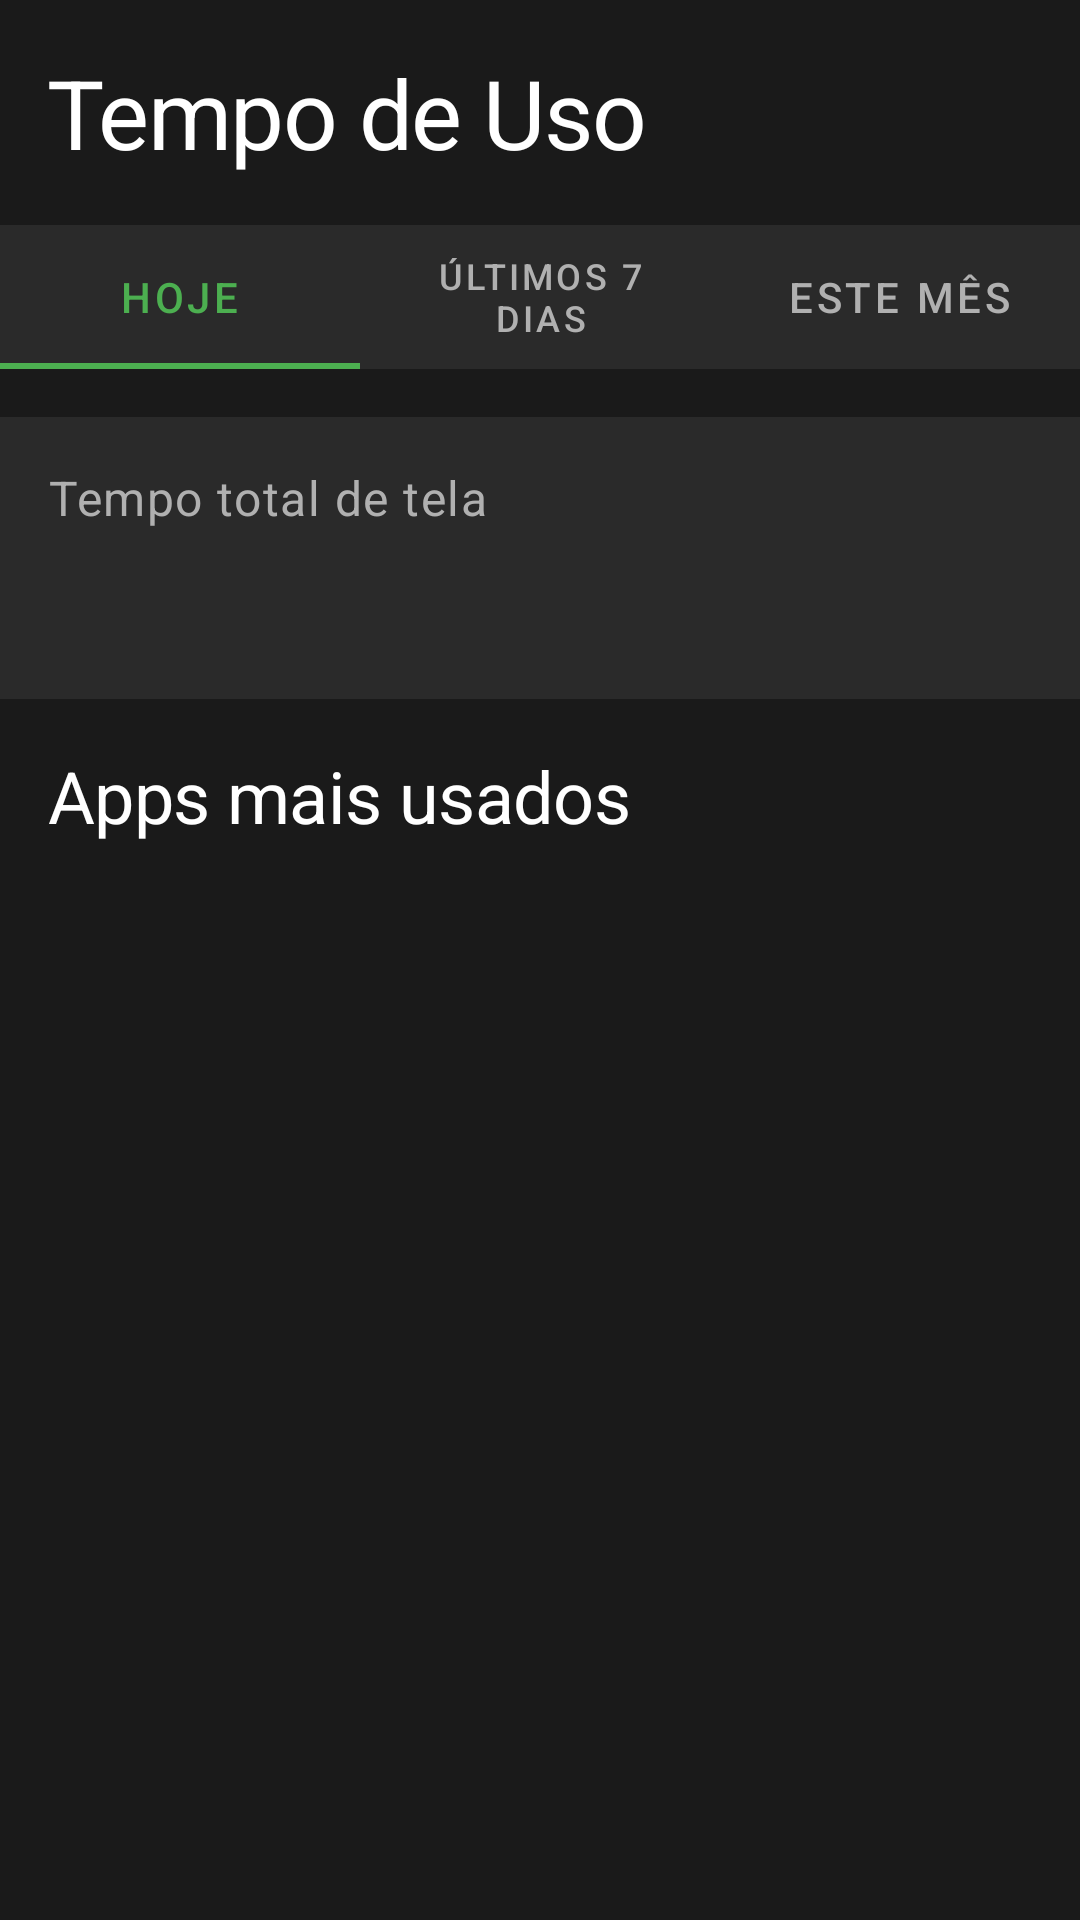

Android layout source for this screen:
<!-- AndroidManifest.xml: application theme Theme.MindfulLauncher -->
<!-- res/layout/fragment_stats.xml -->
<?xml version="1.0" encoding="utf-8"?>
<androidx.constraintlayout.widget.ConstraintLayout xmlns:android="http://schemas.android.com/apk/res/android"
    xmlns:app="http://schemas.android.com/apk/res-auto"
    xmlns:tools="http://schemas.android.com/tools"
    android:layout_width="match_parent"
    android:layout_height="match_parent"
    android:background="@color/background"
    tools:context=".presentation.stats.StatsFragment">

    <TextView
        android:id="@+id/titleText"
        android:layout_width="wrap_content"
        android:layout_height="wrap_content"
        android:layout_margin="16dp"
        android:text="@string/time_tracking_screen_title"
        android:textAppearance="@style/TextAppearance.MindfulLauncher.Headline1"
        app:layout_constraintStart_toStartOf="parent"
        app:layout_constraintTop_toTopOf="parent" />

    <com.google.android.material.tabs.TabLayout
        android:id="@+id/tabLayout"
        android:layout_width="0dp"
        android:layout_height="wrap_content"
        android:layout_marginTop="16dp"
        android:background="@color/surface"
        app:layout_constraintEnd_toEndOf="parent"
        app:layout_constraintStart_toStartOf="parent"
        app:layout_constraintTop_toBottomOf="@+id/titleText"
        app:tabBackground="@color/surface"
        app:tabIndicatorColor="@color/accent"
        app:tabSelectedTextColor="@color/accent"
        app:tabTextColor="@color/text_secondary">

        <com.google.android.material.tabs.TabItem
            android:layout_width="wrap_content"
            android:layout_height="wrap_content"
            android:text="@string/time_tracking_today" />

        <com.google.android.material.tabs.TabItem
            android:layout_width="wrap_content"
            android:layout_height="wrap_content"
            android:text="@string/time_tracking_week" />

        <com.google.android.material.tabs.TabItem
            android:layout_width="wrap_content"
            android:layout_height="wrap_content"
            android:text="@string/time_tracking_month" />

    </com.google.android.material.tabs.TabLayout>

    <LinearLayout
        android:id="@+id/totalLayout"
        android:layout_width="match_parent"
        android:layout_height="wrap_content"
        android:layout_marginTop="16dp"
        android:background="@color/surface"
        android:orientation="vertical"
        android:padding="16dp"
        app:layout_constraintTop_toBottomOf="@+id/tabLayout">

        <TextView
            android:layout_width="wrap_content"
            android:layout_height="wrap_content"
            android:text="Tempo total de tela"
            android:textAppearance="@style/TextAppearance.MindfulLauncher.Body1" />

        <TextView
            android:id="@+id/totalTimeText"
            android:layout_width="wrap_content"
            android:layout_height="wrap_content"
            android:layout_marginTop="8dp"
            android:textAppearance="@style/TextAppearance.MindfulLauncher.Headline2"
            android:textColor="@color/accent"
            tools:text="3h 42min" />

    </LinearLayout>

    <TextView
        android:id="@+id/mostUsedTitle"
        android:layout_width="wrap_content"
        android:layout_height="wrap_content"
        android:layout_margin="16dp"
        android:text="@string/time_tracking_most_used"
        android:textAppearance="@style/TextAppearance.MindfulLauncher.Headline2"
        app:layout_constraintStart_toStartOf="parent"
        app:layout_constraintTop_toBottomOf="@+id/totalLayout" />

    <androidx.recyclerview.widget.RecyclerView
        android:id="@+id/appStatsRecyclerView"
        android:layout_width="0dp"
        android:layout_height="0dp"
        android:layout_marginTop="8dp"
        app:layoutManager="androidx.recyclerview.widget.LinearLayoutManager"
        app:layout_constraintBottom_toBottomOf="parent"
        app:layout_constraintEnd_toEndOf="parent"
        app:layout_constraintStart_toStartOf="parent"
        app:layout_constraintTop_toBottomOf="@+id/mostUsedTitle"
        tools:listitem="@layout/item_app_usage" />

    <TextView
        android:id="@+id/emptyView"
        android:layout_width="wrap_content"
        android:layout_height="wrap_content"
        android:text="Nenhuma estatística disponível"
        android:textAppearance="@style/TextAppearance.MindfulLauncher.Body1"
        android:visibility="gone"
        app:layout_constraintBottom_toBottomOf="parent"
        app:layout_constraintEnd_toEndOf="parent"
        app:layout_constraintStart_toStartOf="parent"
        app:layout_constraintTop_toBottomOf="@+id/mostUsedTitle"
        tools:visibility="visible" />

    <ProgressBar
        android:id="@+id/progressBar"
        android:layout_width="wrap_content"
        android:layout_height="wrap_content"
        android:visibility="gone"
        app:layout_constraintBottom_toBottomOf="parent"
        app:layout_constraintEnd_toEndOf="parent"
        app:layout_constraintStart_toStartOf="parent"
        app:layout_constraintTop_toTopOf="parent"
        tools:visibility="visible" />

</androidx.constraintlayout.widget.ConstraintLayout>
<!-- res/layout/item_app_usage.xml (included above) -->
<?xml version="1.0" encoding="utf-8"?>
<androidx.constraintlayout.widget.ConstraintLayout xmlns:android="http://schemas.android.com/apk/res/android"
    xmlns:app="http://schemas.android.com/apk/res-auto"
    xmlns:tools="http://schemas.android.com/tools"
    android:layout_width="match_parent"
    android:layout_height="wrap_content"
    android:background="?attr/selectableItemBackground"
    android:padding="16dp">

    <ImageView
        android:id="@+id/appIcon"
        android:layout_width="48dp"
        android:layout_height="48dp"
        android:contentDescription="Ícone do aplicativo"
        app:layout_constraintStart_toStartOf="parent"
        app:layout_constraintTop_toTopOf="parent"
        tools:src="@android:drawable/sym_def_app_icon" />

    <TextView
        android:id="@+id/appName"
        android:layout_width="0dp"
        android:layout_height="wrap_content"
        android:layout_marginStart="16dp"
        android:layout_marginEnd="16dp"
        android:ellipsize="end"
        android:maxLines="1"
        android:textAppearance="@style/TextAppearance.MindfulLauncher.Body1"
        app:layout_constraintEnd_toStartOf="@+id/usageTime"
        app:layout_constraintStart_toEndOf="@+id/appIcon"
        app:layout_constraintTop_toTopOf="@+id/appIcon"
        tools:text="Nome do App" />

    <ProgressBar
        android:id="@+id/progressBar"
        style="?android:attr/progressBarStyleHorizontal"
        android:layout_width="0dp"
        android:layout_height="wrap_content"
        android:layout_marginEnd="16dp"
        android:progress="45"
        android:progressTint="@color/accent"
        app:layout_constraintBottom_toBottomOf="@+id/appIcon"
        app:layout_constraintEnd_toStartOf="@+id/usageTime"
        app:layout_constraintStart_toStartOf="@+id/appName"
        app:layout_constraintTop_toBottomOf="@+id/appName" />

    <TextView
        android:id="@+id/usageTime"
        android:layout_width="wrap_content"
        android:layout_height="wrap_content"
        android:textAppearance="@style/TextAppearance.MindfulLauncher.Body1"
        android:textColor="@color/accent"
        app:layout_constraintBottom_toBottomOf="parent"
        app:layout_constraintEnd_toEndOf="parent"
        app:layout_constraintTop_toTopOf="parent"
        tools:text="2h 30m" />

</androidx.constraintlayout.widget.ConstraintLayout>
<!-- resources referenced by this layout -->
<resources>
  <color name="accent">#4CAF50</color>
  <color name="background">#1A1A1A</color>
  <color name="surface">#2A2A2A</color>
  <color name="text_secondary">#B0B0B0</color>
  <string name="time_tracking_month">Este mês</string>
  <string name="time_tracking_most_used">Apps mais usados</string>
  <string name="time_tracking_screen_title">Tempo de Uso</string>
  <string name="time_tracking_today">Hoje</string>
  <string name="time_tracking_week">Últimos 7 dias</string>
  <style name="TextAppearance.MindfulLauncher.Body1" parent="TextAppearance.MaterialComponents.Body1">
          <item name="android:textSize">16sp</item>
          <item name="android:textColor">@color/text_secondary</item>
          <item name="android:fontFamily">sans-serif</item>
      </style>
  <style name="TextAppearance.MindfulLauncher.Headline1" parent="TextAppearance.MaterialComponents.Headline1">
          <item name="android:textSize">32sp</item>
          <item name="android:textColor">@color/text_primary</item>
          <item name="android:fontFamily">sans-serif-light</item>
      </style>
  <style name="TextAppearance.MindfulLauncher.Headline2" parent="TextAppearance.MaterialComponents.Headline2">
          <item name="android:textSize">24sp</item>
          <item name="android:textColor">@color/text_primary</item>
          <item name="android:fontFamily">sans-serif</item>
      </style>
  <style name="Theme.MindfulLauncher" parent="Theme.MaterialComponents.DayNight.NoActionBar">
          
          <item name="colorPrimary">@color/primary</item>
          <item name="colorPrimaryDark">@color/primary_dark</item>
          <item name="colorAccent">@color/colorAccentLight</item>
          
          
          <item name="colorSecondary">@color/accent</item>
          <item name="colorSecondaryVariant">@color/accent_light</item>
          <item name="colorOnSecondary">@color/text_primary</item>
          
          
          <item name="android:windowBackground">@color/background</item>
          <item name="colorSurface">@color/surface</item>
          <item name="colorOnSurface">@color/text_primary</item>
          
          
          <item name="android:textColorPrimary">@color/text_primary</item>
          <item name="android:textColorSecondary">@color/text_secondary</item>
          <item name="android:textColorHint">@color/text_hint</item>
          
          
          <item name="android:windowLightStatusBar">false</item>
          <item name="android:statusBarColor">@color/primary_dark</item>
          <item name="android:navigationBarColor">@color/primary_dark</item>
          
          
          <item name="android:fontFamily">sans-serif</item>
      </style>
  <color name="text_primary">#FFFFFF</color>
  <color name="primary">#1A1A1A</color>
  <color name="primary_dark">#0F0F0F</color>
  <color name="colorAccentLight">#81C784</color>
  <color name="accent_light">#81C784</color>
  <color name="text_hint">#606060</color>
</resources>
